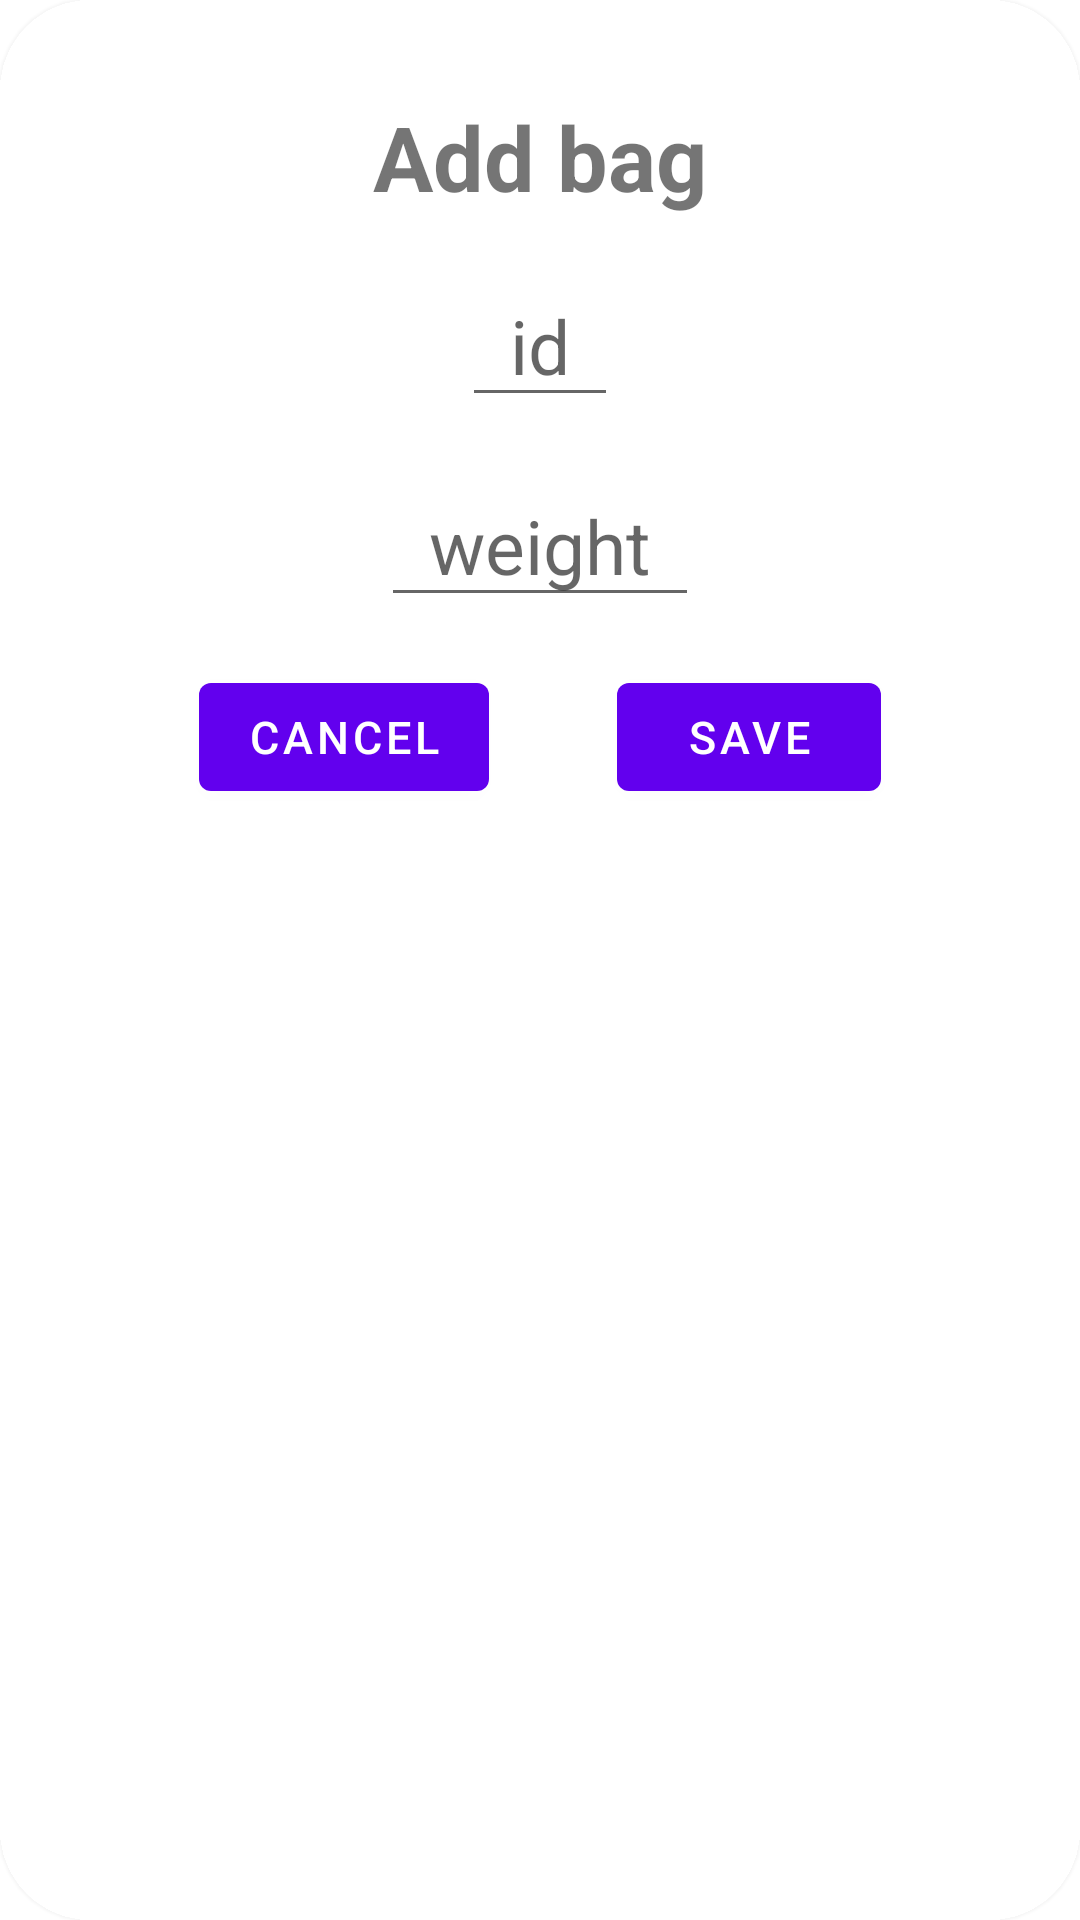

This screen was rendered from an Android layout file. Write that file and the resources it references.
<!-- AndroidManifest.xml: application theme Theme.BagTravel -->
<!-- res/layout/edit_bag_dialog.xml -->
<?xml version="1.0" encoding="utf-8"?>
<FrameLayout xmlns:android="http://schemas.android.com/apk/res/android"
    xmlns:app="http://schemas.android.com/apk/res-auto"
    xmlns:tools="http://schemas.android.com/tools"
    android:layout_width="wrap_content"
    android:layout_height="wrap_content"
    android:layout_gravity="center">

    <com.google.android.material.card.MaterialCardView
        android:layout_width="match_parent"
        android:layout_height="match_parent"
        app:cardCornerRadius="30dp"
        app:cardElevation="3dp">

        <androidx.constraintlayout.widget.ConstraintLayout
            android:layout_width="match_parent"
            android:layout_height="match_parent"
            android:padding="32dp">

            <TextView
                android:id="@+id/textView"
                android:layout_width="wrap_content"
                android:layout_height="wrap_content"
                android:gravity="center"
                android:text="Add bag"
                android:textSize="30sp"
                android:textStyle="bold"
                app:layout_constraintBottom_toTopOf="@+id/idET"
                app:layout_constraintEnd_toEndOf="parent"
                app:layout_constraintStart_toStartOf="parent"
                app:layout_constraintTop_toTopOf="parent" />

            <EditText
                android:id="@+id/idET"
                android:layout_width="wrap_content"
                android:layout_height="wrap_content"
                android:autofillHints=""
                android:paddingHorizontal="16dp"
                android:layout_marginTop="16dp"
                android:hint="id"
                android:gravity="center"
                android:inputType="number"
                android:textSize="25sp"
                android:layout_marginBottom="16dp"
                app:layout_constraintBottom_toTopOf="@+id/weightET"
                app:layout_constraintEnd_toEndOf="parent"
                app:layout_constraintStart_toStartOf="parent"
                app:layout_constraintTop_toBottomOf="@+id/textView" />

            <EditText
                android:id="@+id/weightET"
                android:layout_width="wrap_content"
                android:layout_height="wrap_content"
                android:autofillHints=""
                android:paddingHorizontal="16dp"
                android:layout_marginTop="16dp"
                android:hint="weight"
                android:gravity="center"
                android:inputType="numberDecimal"
                android:textSize="25sp"
                app:layout_constraintBottom_toTopOf="@+id/saveBtn"
                app:layout_constraintEnd_toEndOf="parent"
                app:layout_constraintStart_toStartOf="parent"
                app:layout_constraintTop_toBottomOf="@+id/textView" />


            <com.google.android.material.button.MaterialButton
                android:id="@+id/saveBtn"
                android:layout_width="wrap_content"
                android:layout_height="wrap_content"
                android:layout_marginVertical="16dp"
                android:text="save"
                android:textSize="15sp"
                app:layout_constraintEnd_toEndOf="parent"
                app:layout_constraintStart_toEndOf="@id/cancelBtn"
                app:layout_constraintTop_toBottomOf="@+id/weightET" />

            <com.google.android.material.button.MaterialButton
                android:id="@+id/cancelBtn"
                android:layout_width="wrap_content"
                android:layout_height="wrap_content"
                android:layout_marginEnd="8dp"
                android:text="cancel"
                android:textSize="15sp"
                app:layout_constraintBottom_toBottomOf="@id/saveBtn"
                app:layout_constraintEnd_toStartOf="@id/saveBtn"
                app:layout_constraintStart_toStartOf="parent"
                app:layout_constraintTop_toTopOf="@+id/saveBtn" />

        </androidx.constraintlayout.widget.ConstraintLayout>


    </com.google.android.material.card.MaterialCardView>


</FrameLayout>
<!-- resources referenced by this layout -->
<resources>
  <style name="Theme.BagTravel" parent="Theme.MaterialComponents.DayNight.DarkActionBar">
          
          <item name="colorPrimary">@color/purple_500</item>
          <item name="colorPrimaryVariant">@color/purple_700</item>
          <item name="colorOnPrimary">@color/white</item>
          
          <item name="colorSecondary">@color/teal_200</item>
          <item name="colorSecondaryVariant">@color/teal_700</item>
          <item name="colorOnSecondary">@color/black</item>
          
          <item name="android:statusBarColor" tools:targetApi="l">?attr/colorPrimaryVariant</item>
          
      </style>
  <!-- not gathered from this repository: default colours our renderer supplied (Android Studio template values) -->
  <color name="purple_500">#FF6200EE</color>
  <color name="purple_700">#FF3700B3</color>
  <color name="teal_200">#FF03DAC5</color>
  <color name="teal_700">#FF018786</color>
  <color name="black">#FF000000</color>
  <color name="white">#FFFFFFFF</color>
</resources>
